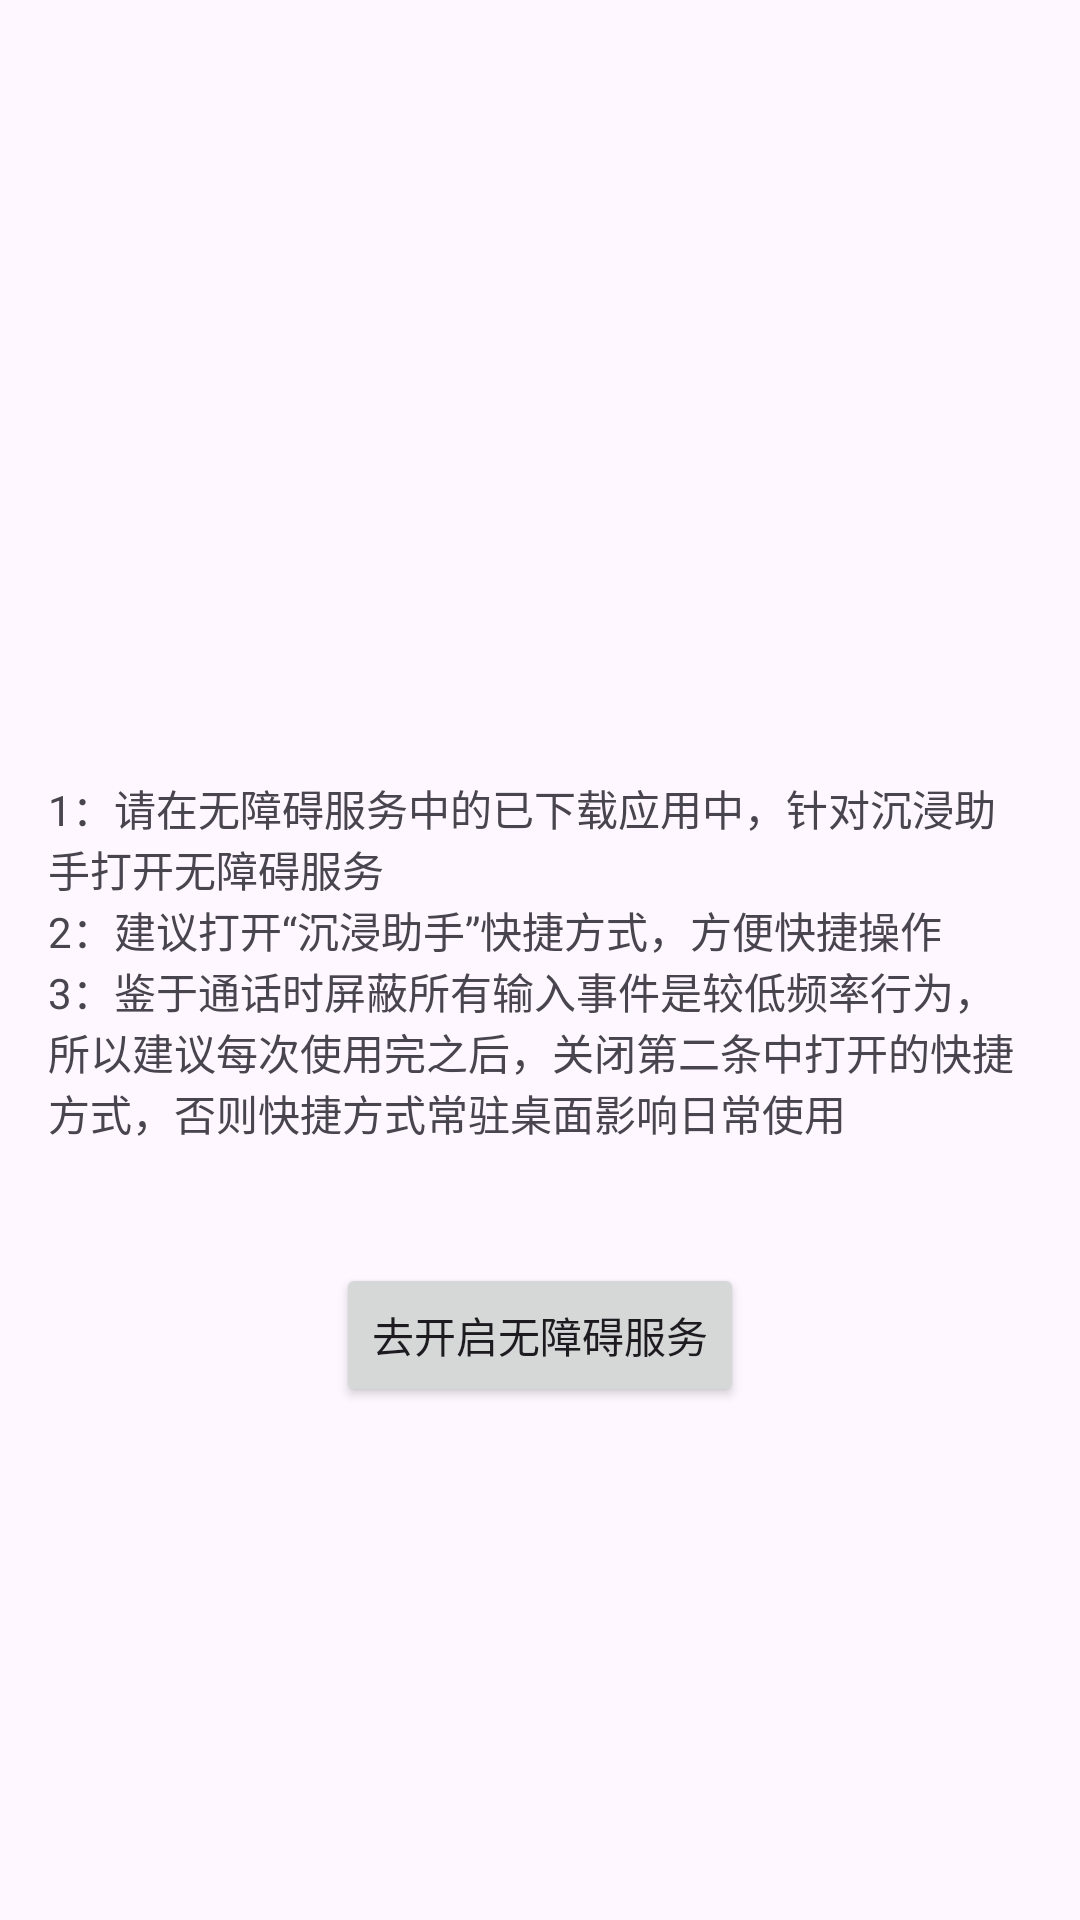

Here is an Android app screen rendered from its layout file. Give the layout XML and the strings, colors and styles it references.
<!-- AndroidManifest.xml: application theme Theme.DisableInput -->
<!-- res/layout/activity_main.xml -->
<?xml version="1.0" encoding="utf-8"?>
<androidx.constraintlayout.widget.ConstraintLayout xmlns:android="http://schemas.android.com/apk/res/android"
    xmlns:app="http://schemas.android.com/apk/res-auto"
    xmlns:tools="http://schemas.android.com/tools"
    android:layout_width="match_parent"
    android:layout_height="match_parent"
    tools:context=".MainActivity">

    <androidx.appcompat.widget.AppCompatTextView
        android:id="@+id/text"
        android:layout_width="wrap_content"
        android:layout_height="wrap_content"
        android:text="@string/text_main"
        app:layout_constraintBottom_toBottomOf="parent"
        app:layout_constraintEnd_toEndOf="parent"
        app:layout_constraintStart_toStartOf="parent"
        app:layout_constraintTop_toTopOf="parent"
        android:gravity="start"
        android:padding="16dp"/>

    <androidx.appcompat.widget.AppCompatButton
        android:id="@+id/btnGoEnable"
        android:layout_width="wrap_content"
        android:layout_height="wrap_content"
        android:layout_marginTop="24dp"
        android:text="@string/enable_accessibility_service"
        app:layout_constraintEnd_toEndOf="parent"
        app:layout_constraintStart_toStartOf="parent"
        app:layout_constraintTop_toBottomOf="@id/text" />

</androidx.constraintlayout.widget.ConstraintLayout>
<!-- resources referenced by this layout -->
<resources>
  <string name="enable_accessibility_service">去开启无障碍服务</string>
  <string name="text_main">1：请在无障碍服务中的已下载应用中，针对沉浸助手打开无障碍服务\n2：建议打开“沉浸助手”快捷方式，方便快捷操作\n3：鉴于通话时屏蔽所有输入事件是较低频率行为，所以建议每次使用完之后，关闭第二条中打开的快捷方式，否则快捷方式常驻桌面影响日常使用</string>
  <style name="Theme.DisableInput" parent="Base.Theme.DisableInput" />
  <style name="Base.Theme.DisableInput" parent="Theme.Material3.DayNight.NoActionBar">
          
          
      </style>
</resources>
